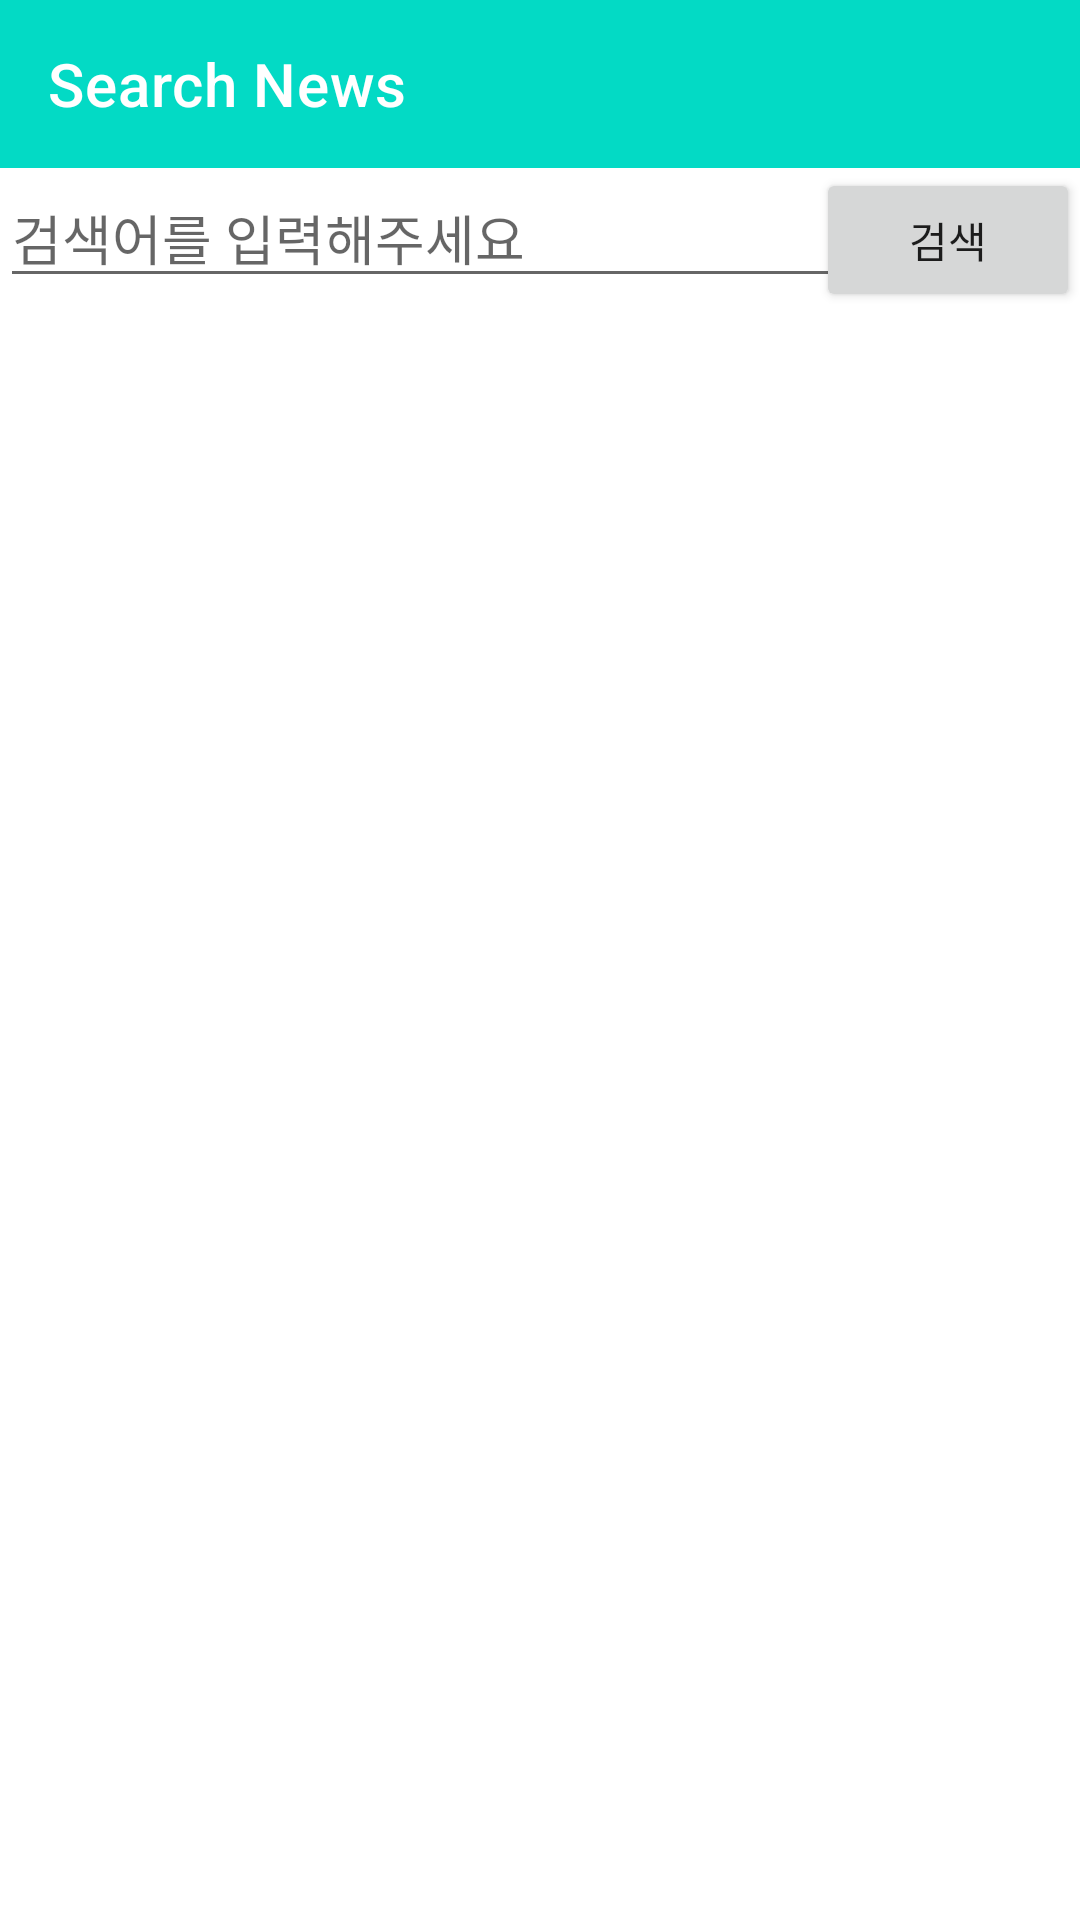

Reconstruct the res/layout file that produces this screen, plus the resources it refers to.
<!-- AndroidManifest.xml: application theme Theme.NewsViewerApp -->
<!-- res/layout/fragment_home.xml -->
<?xml version="1.0" encoding="utf-8"?>
<layout xmlns:android="http://schemas.android.com/apk/res/android"
    xmlns:tools="http://schemas.android.com/tools"
    xmlns:app="http://schemas.android.com/apk/res-auto">

    <data>

    </data>



    <androidx.constraintlayout.widget.ConstraintLayout
        android:layout_width="match_parent"
        android:layout_height="match_parent"
        tools:context=".ui.feature.home.HomeFragment">

        <androidx.appcompat.widget.Toolbar
            android:id="@+id/toolBar"
            android:layout_width="match_parent"
            android:layout_height="wrap_content"
            android:background="@color/teal_200"
            app:title="Search News"
            app:titleTextColor="@color/white"
            app:layout_constraintTop_toTopOf="parent"/>


        <EditText
            android:id="@+id/et_search"
            android:layout_width="match_parent"
            android:layout_height="wrap_content"
            android:hint="검색어를 입력해주세요"
            app:layout_constraintTop_toBottomOf="@id/toolBar"
            app:layout_constraintEnd_toStartOf="@id/btn_search"/>

        <Button
            android:id="@+id/btn_search"
            android:layout_width="wrap_content"
            android:layout_height="wrap_content"
            app:layout_constraintTop_toBottomOf="@id/toolBar"
            app:layout_constraintEnd_toEndOf="parent"
            android:text="검색"/>

        <androidx.recyclerview.widget.RecyclerView
            android:id="@+id/rv_search"
            android:layout_width="match_parent"
            android:layout_height="0dp"
            android:layout_marginTop="8dp"
            app:layoutManager="androidx.recyclerview.widget.LinearLayoutManager"
            app:layout_constraintTop_toBottomOf="@id/et_search"
            app:layout_constraintBottom_toBottomOf="parent"
            tools:listitem="@layout/item_home"
            />

        <ProgressBar
            android:id="@+id/pb"
            android:layout_width="wrap_content"
            android:layout_height="wrap_content"
            android:visibility="invisible"
            app:layout_constraintBottom_toBottomOf="parent"
            app:layout_constraintEnd_toEndOf="parent"
            app:layout_constraintTop_toTopOf="parent"
            app:layout_constraintStart_toStartOf="parent"/>

        <TextView
            android:id="@+id/tv_empty"
            android:layout_width="wrap_content"
            android:layout_height="wrap_content"
            app:layout_constraintTop_toBottomOf="@id/et_search"
            android:text="화면이 비었습니다"
            android:visibility="invisible"
            app:layout_constraintBottom_toBottomOf="parent"
            app:layout_constraintEnd_toEndOf="parent"
            app:layout_constraintTop_toTopOf="parent"
            app:layout_constraintStart_toStartOf="parent"/>


    </androidx.constraintlayout.widget.ConstraintLayout>

</layout>
<!-- res/layout/item_home.xml (included above) -->
<?xml version="1.0" encoding="utf-8"?>
<layout xmlns:android="http://schemas.android.com/apk/res/android"
    xmlns:app="http://schemas.android.com/apk/res-auto"
    xmlns:tools="http://schemas.android.com/tools">

    <data>
        <import type="com.example.domain.entity.Article"/>
        <variable
            name="searchNews"
            type="com.example.domain.entity.Article" />

    </data>

    <com.google.android.material.card.MaterialCardView
        android:layout_width="match_parent"
        android:layout_height="wrap_content"
        android:background="@android:color/white"
        app:cardBackgroundColor="#EAEDED"
        app:cardCornerRadius="4dp"
        app:cardElevation="4dp"
        app:cardUseCompatPadding="true">

    <androidx.constraintlayout.widget.ConstraintLayout
        android:layout_width="match_parent"
        android:layout_height="wrap_content">

        <ImageView
            android:id="@+id/iv_article"
            android:layout_width="160dp"
            android:layout_height="100dp"
            android:scaleType="centerCrop"
            android:layout_margin="8dp"
            android:src="@drawable/ic_launcher_background"
            app:layout_constraintStart_toStartOf="parent"
            app:layout_constraintTop_toTopOf="parent" />

        <TextView
            android:id="@+id/tv_publishAt"
            android:layout_width="wrap_content"
            android:layout_height="wrap_content"
            android:text="@{searchNews.publishedAt}"
            app:layout_constraintTop_toBottomOf="@id/iv_article"
            app:layout_constraintStart_toStartOf="parent"
            android:layout_marginTop="8dp"
            tools:text="2022-11-08"/>

        <TextView
            android:id="@+id/tv_title"
            android:layout_width="0dp"
            android:layout_height="wrap_content"
            android:text="@{searchNews.title}"
            android:textSize="15sp"
            android:textStyle="bold"
            app:layout_constraintEnd_toEndOf="parent"
            android:layout_marginStart="20dp"
            android:layout_marginEnd="20dp"
            android:ellipsize="end"
            android:maxLines="2"
            app:layout_constraintTop_toTopOf="parent"
            app:layout_constraintStart_toEndOf="@id/iv_article"
            tools:text="title"/>

        <TextView
            android:id="@+id/tv_description"
            android:layout_width="0dp"
            android:layout_height="wrap_content"
            android:text="@{searchNews.description}"
            android:layout_marginHorizontal="8dp"
            android:layout_marginTop="4dp"
            android:ellipsize="end"
            android:maxLines="4"
            app:layout_constraintEnd_toEndOf="parent"
            app:layout_constraintStart_toEndOf="@id/iv_article"
            app:layout_constraintTop_toBottomOf="@id/tv_title"
            tools:text="description"/>

    </androidx.constraintlayout.widget.ConstraintLayout>

    </com.google.android.material.card.MaterialCardView>

</layout>
<!-- resources referenced by this layout -->
<resources>
  <style name="Theme.NewsViewerApp" parent="Theme.MaterialComponents.DayNight.DarkActionBar">
          
          <item name="colorPrimary">@color/purple_500</item>
          <item name="colorPrimaryVariant">@color/purple_700</item>
          <item name="colorOnPrimary">@color/white</item>
          
          <item name="colorSecondary">@color/teal_200</item>
          <item name="colorSecondaryVariant">@color/teal_700</item>
          <item name="colorOnSecondary">@color/black</item>
          
          <item name="android:statusBarColor">?attr/colorPrimaryVariant</item>
          
      </style>
  <!-- not gathered from this repository: default colours our renderer supplied (Android Studio template values) -->
  <color name="purple_500">#FF6200EE</color>
  <color name="purple_700">#FF3700B3</color>
  <color name="teal_200">#FF03DAC5</color>
  <color name="teal_700">#FF018786</color>
  <color name="black">#FF000000</color>
  <color name="white">#FFFFFFFF</color>
</resources>
